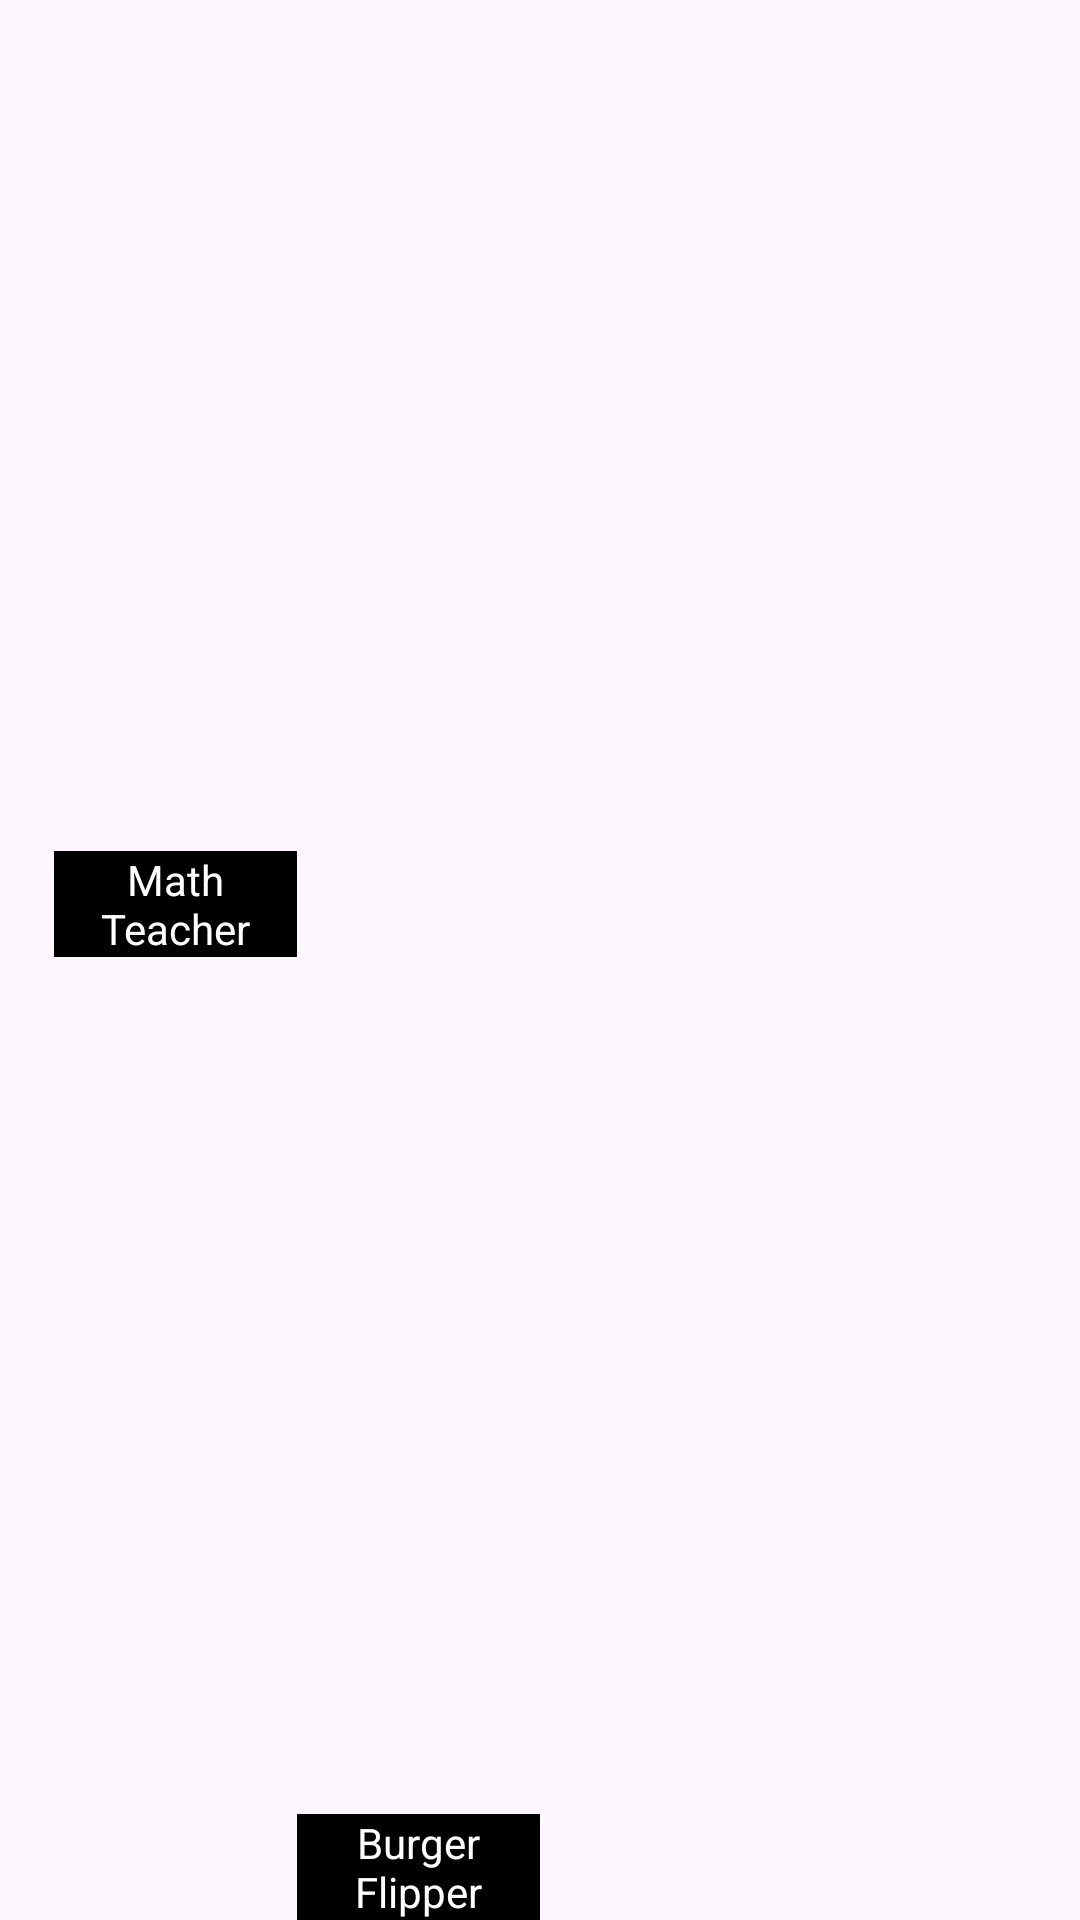

Layout XML and referenced resources for this Android screen:
<!-- AndroidManifest.xml: application theme Theme.Fight -->
<!-- res/layout/activity_character_select.xml -->
<?xml version="1.0" encoding="utf-8"?>
<androidx.constraintlayout.widget.ConstraintLayout xmlns:android="http://schemas.android.com/apk/res/android"
    xmlns:app="http://schemas.android.com/apk/res-auto"
    xmlns:tools="http://schemas.android.com/tools"
    android:layout_width="match_parent"
    android:layout_height="match_parent"
    tools:context=".CharacterSelectActivity">


    <androidx.constraintlayout.widget.Guideline
        android:id="@+id/gl_top"
        android:layout_width="wrap_content"
        android:layout_height="wrap_content"
        android:orientation="horizontal"
        app:layout_constraintGuide_percent="0.1" />

    <androidx.constraintlayout.widget.Guideline
        android:id="@+id/gl_base"
        android:layout_width="wrap_content"
        android:layout_height="wrap_content"
        android:orientation="horizontal"
        app:layout_constraintGuide_percent="0.9" />

    <androidx.constraintlayout.widget.Guideline
        android:id="@+id/guideline3"
        android:layout_width="wrap_content"
        android:layout_height="wrap_content"
        android:orientation="vertical"
        app:layout_constraintGuide_percent="0.05" />

    <androidx.constraintlayout.widget.Guideline
        android:id="@+id/gl_vert_mid"
        android:layout_width="wrap_content"
        android:layout_height="wrap_content"
        android:orientation="horizontal"
        app:layout_constraintGuide_percent="0.5" />

    <androidx.constraintlayout.widget.Guideline
        android:id="@+id/guideline5"
        android:layout_width="wrap_content"
        android:layout_height="wrap_content"
        android:orientation="vertical"
        app:layout_constraintGuide_percent="0.275" />

    <androidx.constraintlayout.widget.Guideline
        android:id="@+id/guideline10"
        android:layout_width="wrap_content"
        android:layout_height="wrap_content"
        android:orientation="horizontal"
        app:layout_constraintGuide_percent="0.3" />

    <androidx.constraintlayout.widget.Guideline
        android:id="@+id/guideline6"
        android:layout_width="wrap_content"
        android:layout_height="wrap_content"
        android:orientation="vertical"
        app:layout_constraintGuide_percent="0.5" />

    <androidx.constraintlayout.widget.Guideline
        android:id="@+id/guideline11"
        android:layout_width="wrap_content"
        android:layout_height="wrap_content"
        android:orientation="horizontal"
        app:layout_constraintGuide_percent="0.7" />

    <androidx.constraintlayout.widget.Guideline
        android:id="@+id/guideline7"
        android:layout_width="wrap_content"
        android:layout_height="wrap_content"
        android:orientation="vertical"
        app:layout_constraintGuide_percent="0.7" />

    <androidx.constraintlayout.widget.Guideline
        android:id="@+id/guideline"
        android:layout_width="wrap_content"
        android:layout_height="wrap_content"
        android:orientation="vertical"
        app:layout_constraintGuide_percent="0.95" />

    <ImageView
        android:id="@+id/iv_c1"
        android:layout_width="0dp"
        android:layout_height="0dp"
        android:scaleType="centerCrop"
        app:layout_constraintBottom_toTopOf="@+id/gl_vert_mid"
        app:layout_constraintEnd_toStartOf="@+id/guideline5"
        app:layout_constraintStart_toStartOf="@+id/guideline3"
        app:layout_constraintTop_toTopOf="parent"
        app:srcCompat="@drawable/im_math_teacher1" />

    <ImageView
        android:id="@+id/iv_c2"
        android:layout_width="0dp"
        android:layout_height="0dp"
        android:scaleType="centerCrop"
        app:layout_constraintBottom_toTopOf="@+id/gl_vert_mid"
        app:layout_constraintEnd_toStartOf="@+id/guideline6"
        app:layout_constraintStart_toStartOf="@+id/guideline5"
        app:layout_constraintTop_toTopOf="parent" />

    <ImageView
        android:id="@+id/iv_c3"
        android:layout_width="0dp"
        android:layout_height="0dp"
        android:scaleType="centerCrop"
        app:layout_constraintBottom_toBottomOf="parent"
        app:layout_constraintEnd_toStartOf="@+id/guideline5"
        app:layout_constraintStart_toStartOf="@+id/guideline3"
        app:layout_constraintTop_toTopOf="@+id/gl_vert_mid" />

    <ImageView
        android:id="@+id/iv_c4"
        android:layout_width="0dp"
        android:layout_height="0dp"
        app:layout_constraintBottom_toBottomOf="parent"
        app:layout_constraintEnd_toStartOf="@+id/guideline6"
        app:layout_constraintStart_toStartOf="@+id/guideline5"
        app:layout_constraintTop_toTopOf="@+id/gl_vert_mid"
        app:srcCompat="@drawable/im_burger_flipper1" />

    <TextView
        android:id="@+id/tv_c1"
        android:layout_width="0dp"
        android:layout_height="wrap_content"
        android:layout_marginBottom="1dp"
        android:background="@color/black"
        android:textColor="@color/white"
        android:textAlignment="center"
        android:text="Math Teacher"
        app:layout_constraintBottom_toBottomOf="@+id/iv_c1"
        app:layout_constraintEnd_toStartOf="@+id/guideline5"
        app:layout_constraintStart_toStartOf="@+id/guideline3" />

    <TextView
        android:id="@+id/tv_c2"
        android:layout_width="0dp"
        android:layout_height="wrap_content"
        android:background="@color/black"
        android:text="Burger Flipper"
        android:textAlignment="center"
        android:textColor="@color/white"
        app:layout_constraintBottom_toBottomOf="@+id/iv_c4"
        app:layout_constraintEnd_toEndOf="@+id/iv_c4"
        app:layout_constraintStart_toStartOf="@+id/iv_c4" />

</androidx.constraintlayout.widget.ConstraintLayout>
<!-- resources referenced by this layout -->
<resources>
  <color name="black">#FF000000</color>
  <color name="white">#FFFFFFFF</color>
  <style name="Theme.Fight" parent="Base.Theme.Fight" />
  <style name="Base.Theme.Fight" parent="Theme.Material3.DayNight.NoActionBar">
          
          
      </style>
</resources>
